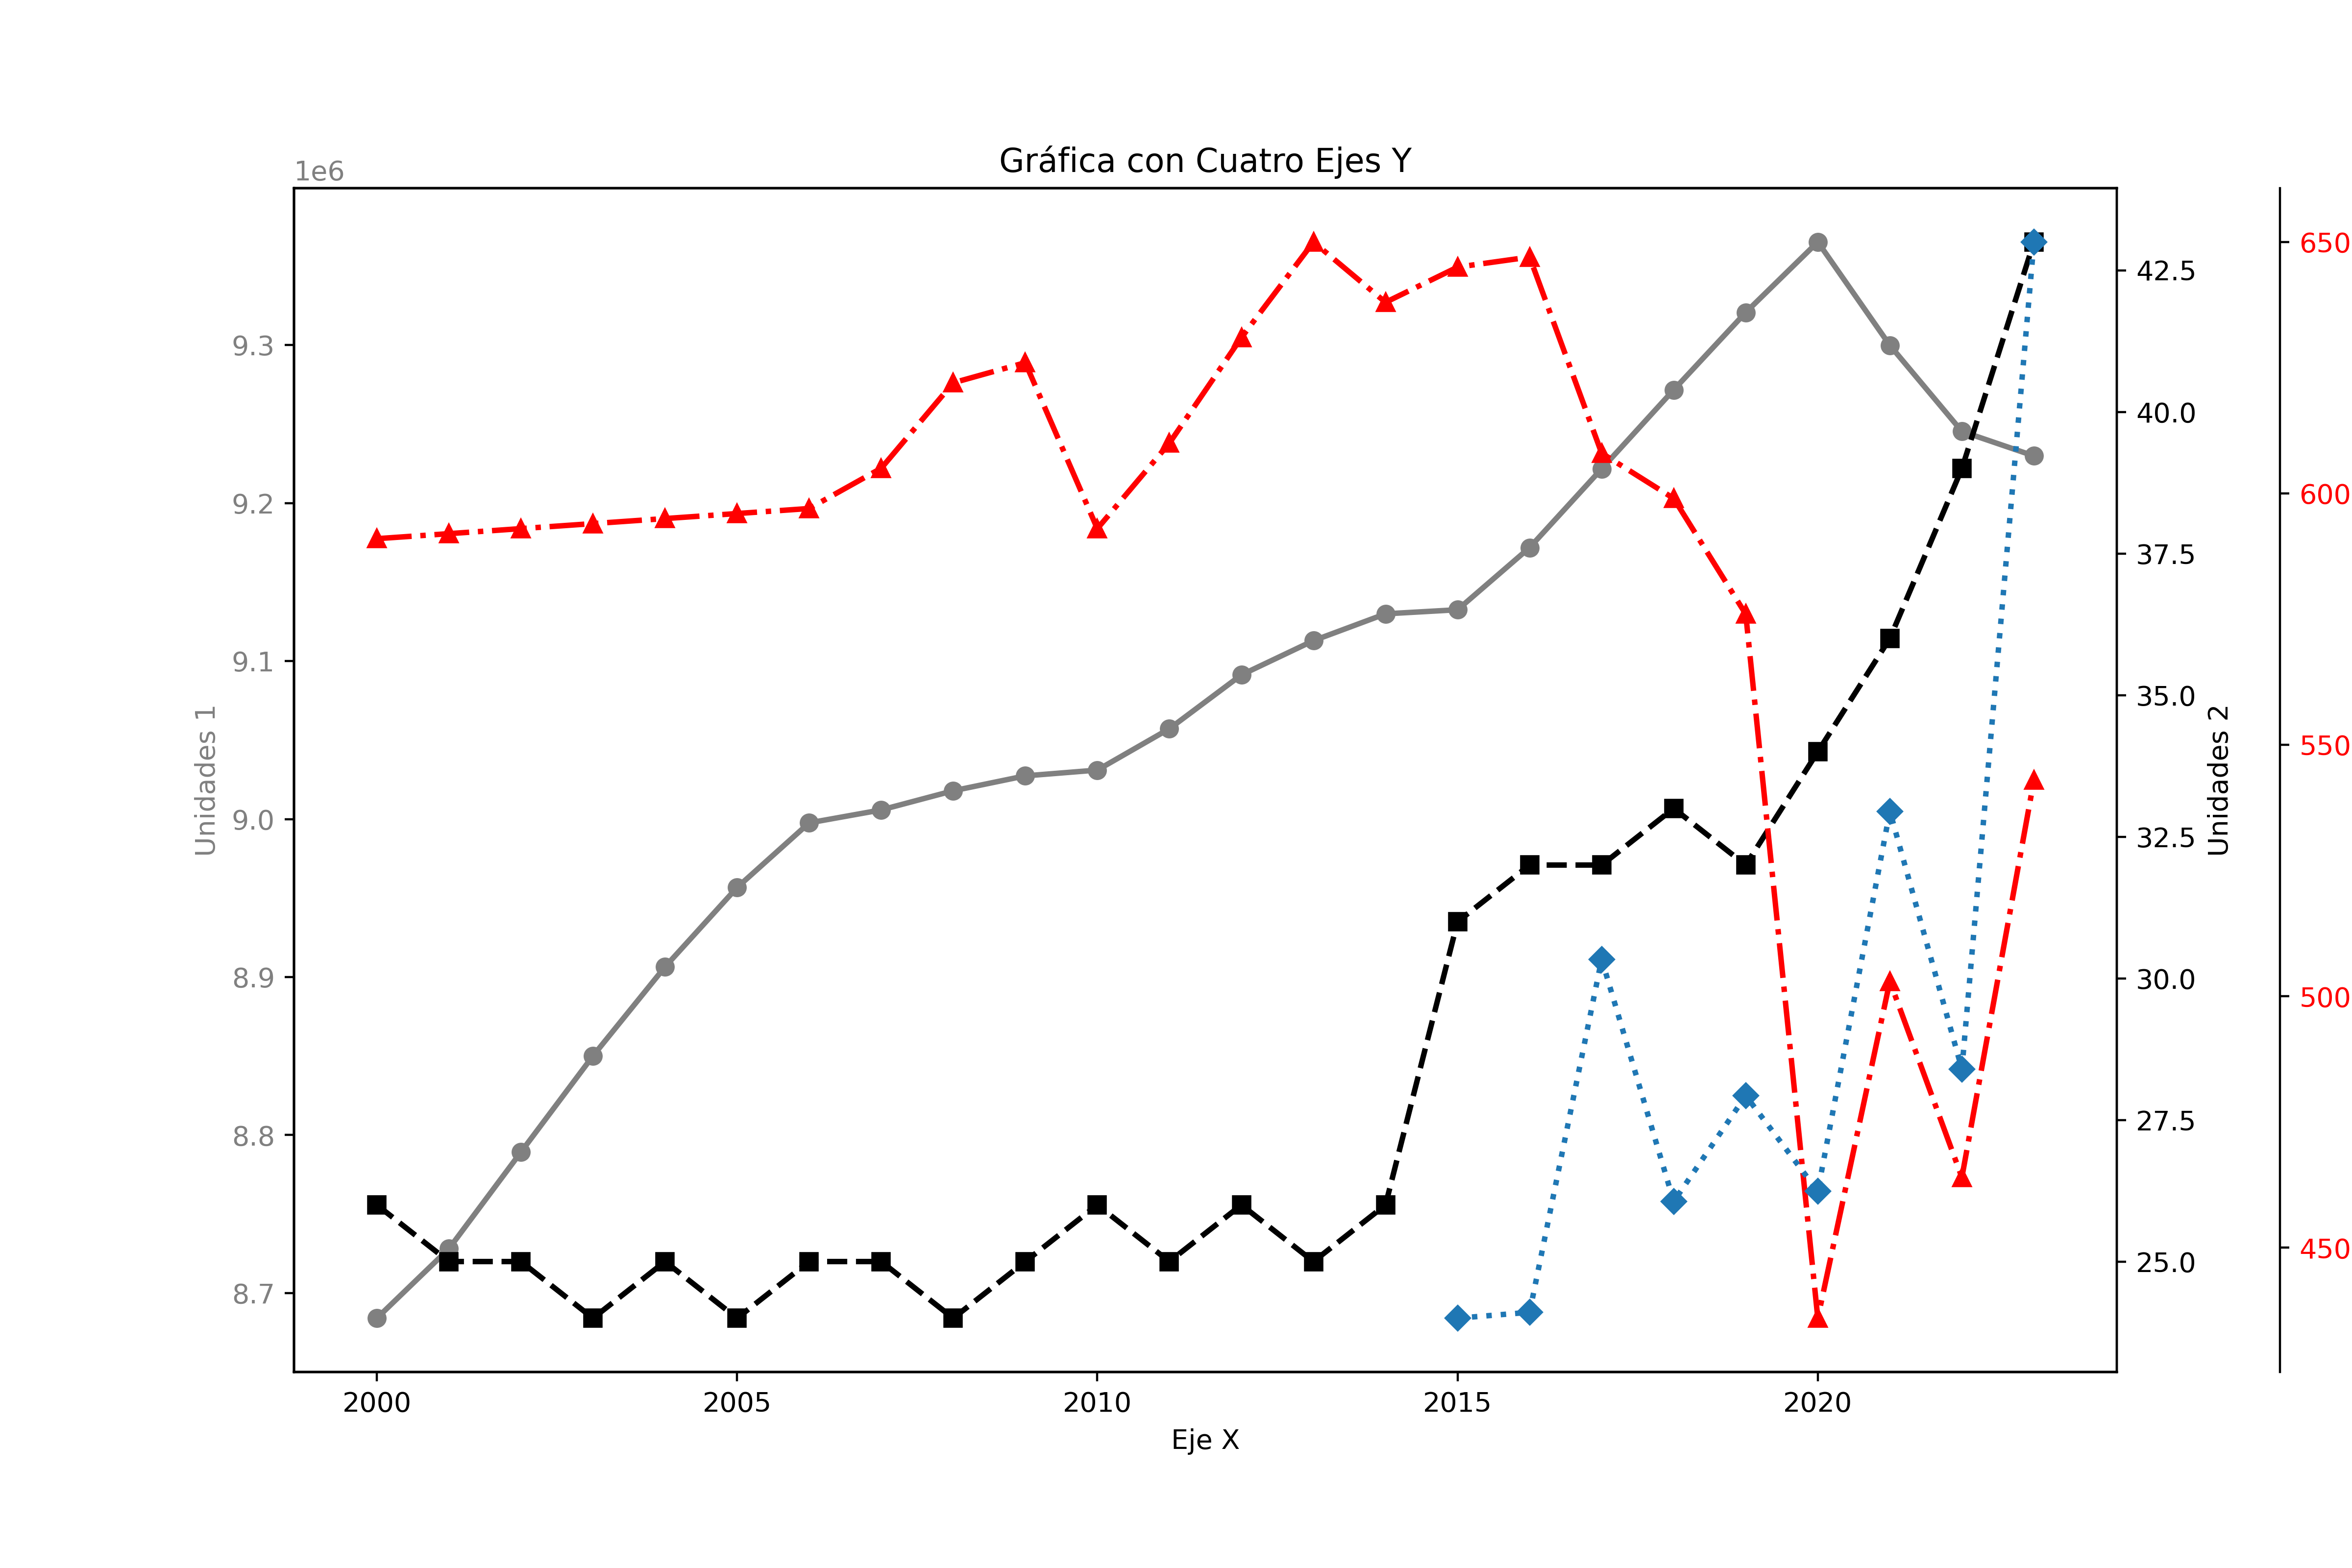

Data behind this chart, as committed beside it:
columna_x, columna_y1, columna_y2, columna_y3, columna_y4
2000, 8684055, 26, 591, 
2001, 8728018, 25, 592, 
2002, 8789213, 25, 593, 
2003, 8850099, 24, 594, 
2004, 8906457, 25, 595, 
2005, 8956691, 24, 596, 
2006, 8997589, 25, 597, 
2007, 9005789, 25, 605, 
2008, 9017917, 24, 622, 
2009, 9027354, 25, 626, 
2010, 9031008, 26, 593, 
2011, 9057184, 25, 610, 
2012, 9091276, 26, 631, 
2013, 9112948, 25, 650, 
2014, 9129918, 26, 638, 
2015, 9132501, 31, 645, 0.91
2016, 9171855, 32, 647, 0.9706
2017, 9221709, 32, 608, 4.601
2018, 9271703, 33, 599, 2.11
2019, 9320728, 32, 576, 3.198
2020, 9365304, 34, 436, 2.216
2021, 9299892, 36, 503, 6.123
2022, 9245415, 39, 464, 3.471
2023, 9229871, 43, 543, 11.98
